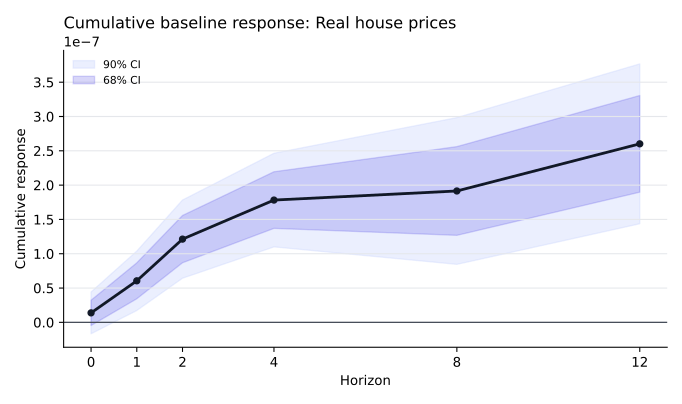

Values plotted in this chart, from the file beside it:
response, horizon, cumulative_response, cumulative_HAC_se_independence_approx, CI_68_low, CI_68_high, CI_low, CI_high, min_F_stat_to_horizon, weak_iv_flag_to_horizon, ci_method
ln_house_price_de_real, 0, 1.3833017289775451e-08, 1.8511205105496635e-08, -4.575596555098308e-09, 3.224163113464921e-08, -1.6615205567243287e-08, 4.428124014679419e-08, 0.2064, weak_iv_risk, sum_of_reported_horizon_betas_with_indep…
ln_house_price_de_real, 1, 6.0553771491119e-08, 2.6314327027452687e-08, 3.4385281537309196e-08, 8.67222614449288e-08, 1.7270555239226314e-08, 1.0383698774301167e-07, 0.2064, weak_iv_risk, sum_of_reported_horizon_betas_with_indep…
ln_house_price_de_real, 2, 1.213067475735187e-07, 3.46331908157376e-08, 8.686549794610082e-08, 1.5574799720093659e-07, 6.434021804735031e-08, 1.782732770996871e-07, 0.2064, weak_iv_risk, sum_of_reported_horizon_betas_with_indep…
ln_house_price_de_real, 4, 1.7821609577814488e-07, 4.1476364526837986e-08, 1.3696959810754948e-07, 2.1946259344874028e-07, 1.0999354715341406e-07, 2.464386444028757e-07, 0.1661, weak_iv_risk, sum_of_reported_horizon_betas_with_indep…
ln_house_price_de_real, 8, 1.9146259104414622e-07, 6.499889660285767e-08, 1.2682392591749875e-07, 2.561012561707937e-07, 8.45489202190921e-08, 2.983762618692003e-07, 0.04748, weak_iv_risk, sum_of_reported_horizon_betas_with_indep…
ln_house_price_de_real, 12, 2.6018192040697564e-07, 7.081429060371488e-08, 1.89760090872205e-07, 3.3060374994174627e-07, 1.437027776674597e-07, 3.7666106314649157e-07, 0.0157, weak_iv_risk, sum_of_reported_horizon_betas_with_indep…
